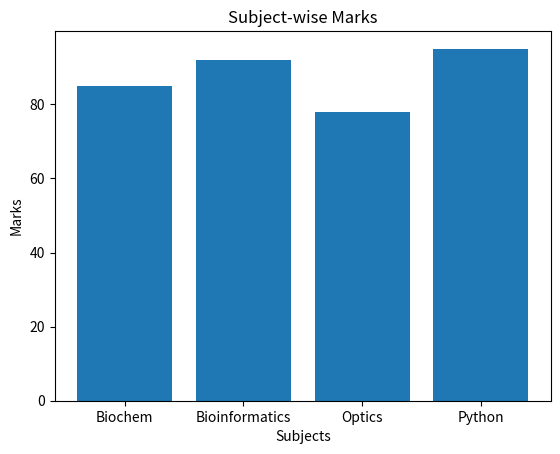

The matplotlib source for this figure:
import matplotlib.pyplot as plt

subjects = ["Biochem","Bioinformatics","Optics","Python"]
marks = [85,92,78,95]

plt.bar(subjects,marks)
plt.xlabel("Subjects")
plt.ylabel("Marks")
plt.title("Subject-wise Marks")
plt.show()
